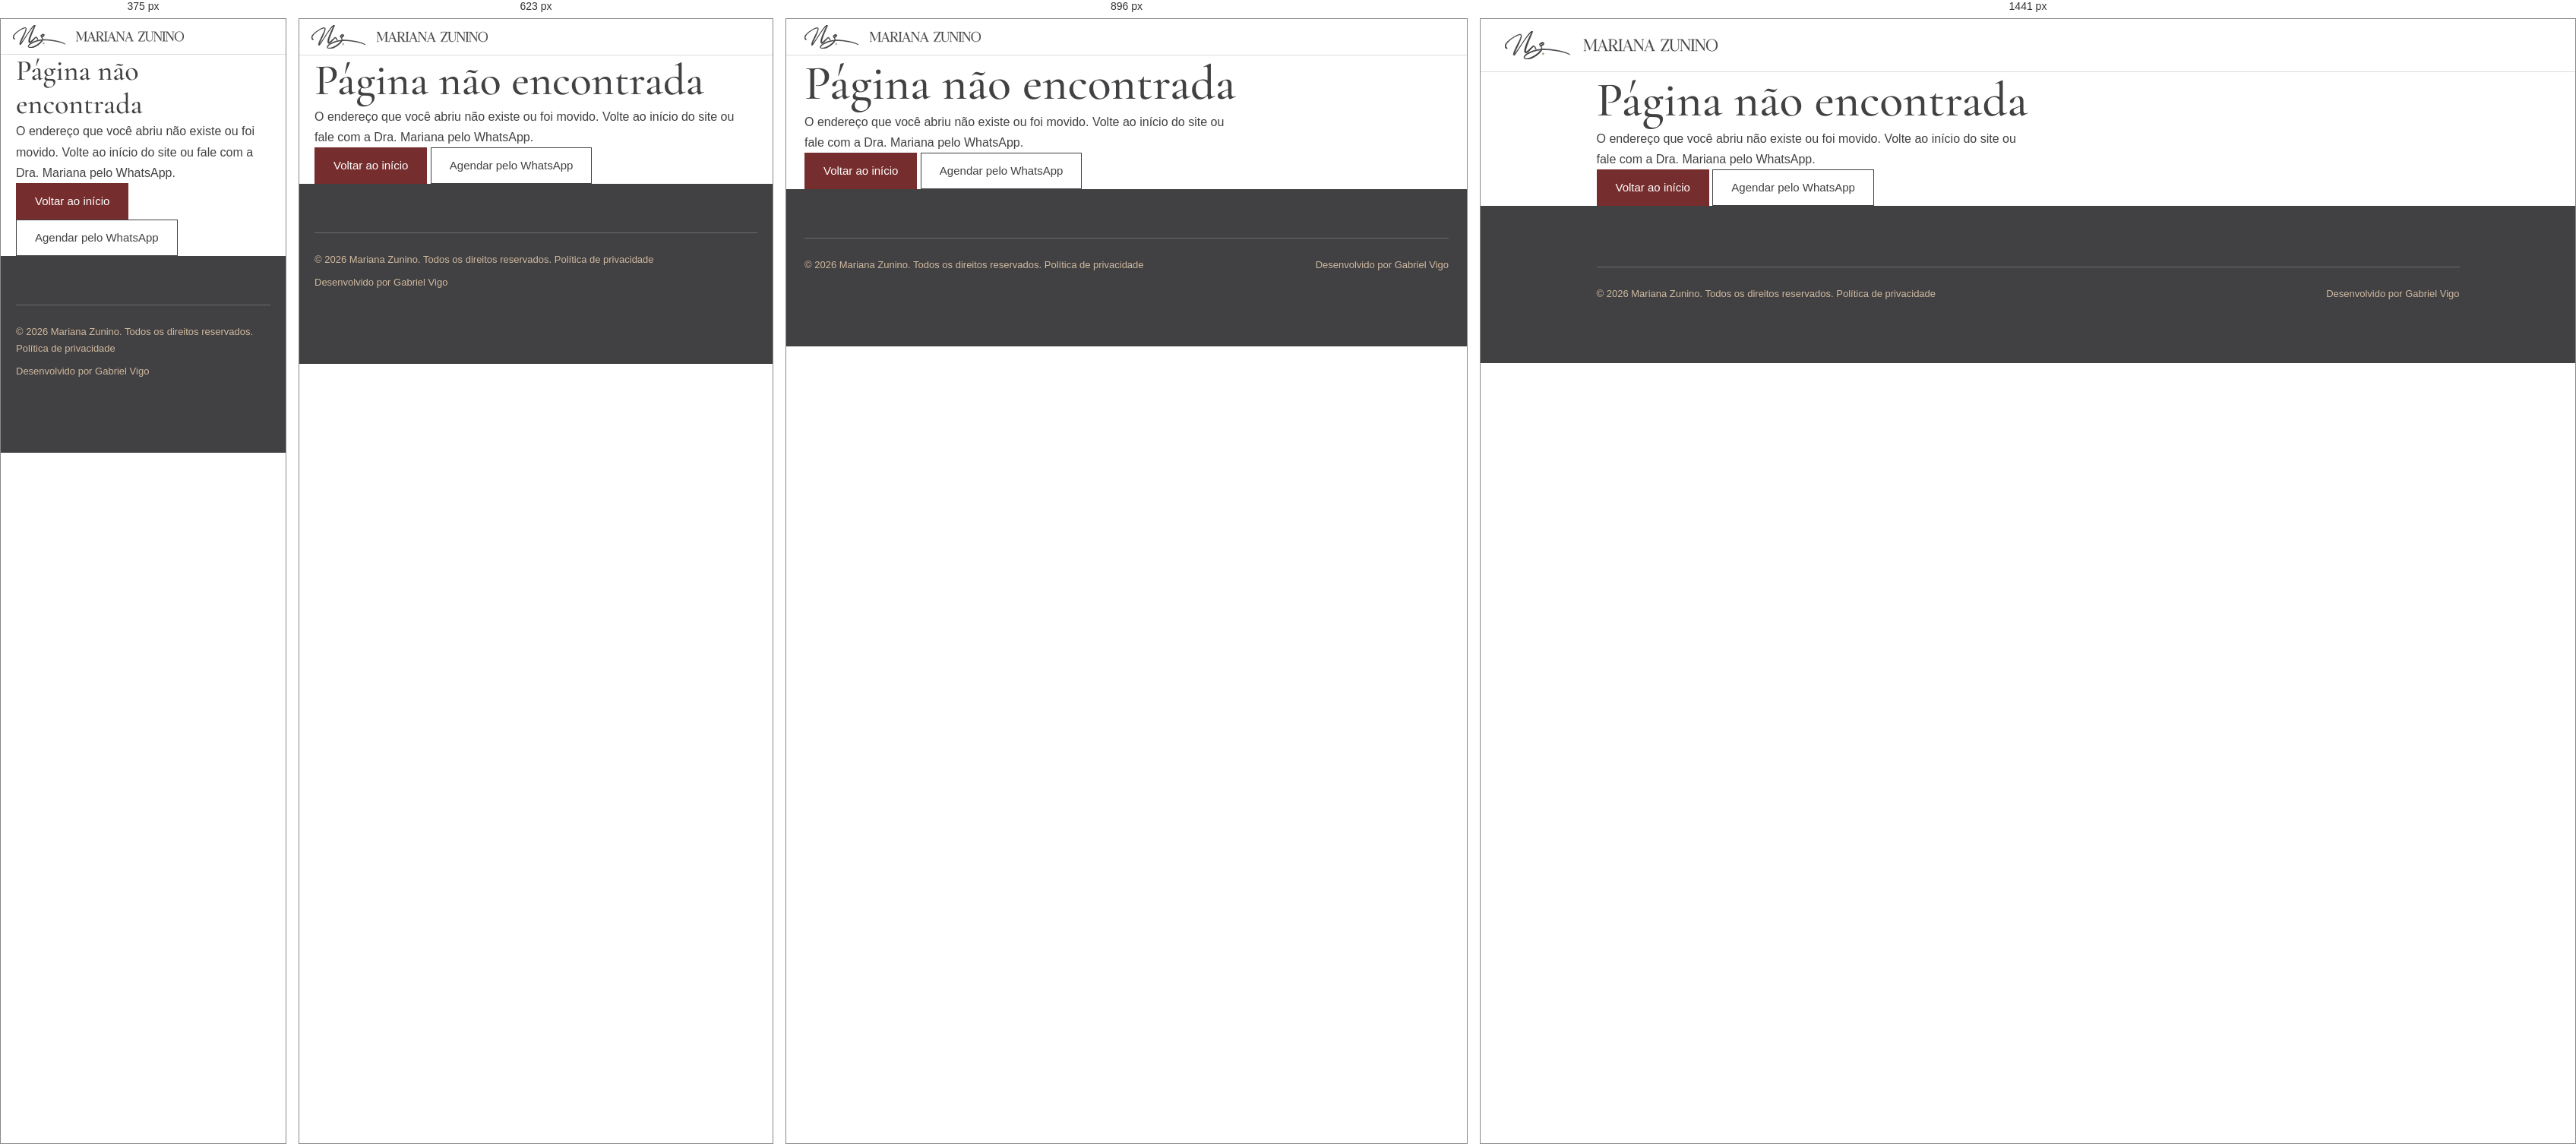
Rendered at 375 px, 623 px, 896 px and 1441 px, left to right.

<!-- file: 404.html -->
<!DOCTYPE html>
<html lang="pt-BR">
<head>
  <meta charset="utf-8">
  <meta name="viewport" content="width=device-width, initial-scale=1">

  <title>Página não encontrada | Dra. Mariana Zunino</title>
  <meta name="description" content="A página que você procurou não foi encontrada. Volte ao site da Dra. Mariana Zunino, dermatologista em Curitiba.">
  <meta name="robots" content="noindex">
  <meta name="theme-color" content="#e9e6e1">
  <link rel="manifest" href="/manifest.webmanifest">

  <link rel="icon" href="/assets/logo/favicon.svg" type="image/svg+xml" sizes="any">
  <link rel="icon" href="/assets/logo/favicon-32.png" type="image/png" sizes="32x32">
  <link rel="apple-touch-icon" href="/assets/logo/apple-touch-icon.png" sizes="180x180">

  <link rel="preload" href="/assets/fonts/cormorant-garamond-500.woff2" as="font" type="font/woff2" crossorigin>
  <link rel="preload" href="/assets/fonts/poppins-400.woff2" as="font" type="font/woff2" crossorigin>
  <link rel="stylesheet" href="/css/tokens.css">
  <link rel="stylesheet" href="/css/base.css">
  <link rel="stylesheet" href="/css/components.css">
  <link rel="stylesheet" href="/css/sections.css?v=1">
</head>
<body id="topo">
  <a class="skip-link" href="#conteudo">Ir para o conteúdo</a>

  <header class="site-header">
    <div class="container container--wide site-header__bar">
      <a class="site-header__logo" href="/" aria-label="Voltar ao início">
        <img src="/assets/logo/logo-horizontal-header.svg" alt="Logotipo da Dra. Mariana Zunino, dermatologista" width="3092" height="413">
      </a>
    </div>
  </header>

  <main id="conteudo" class="legal">
    <div class="container legal__inner">
      <h1>Página não encontrada</h1>
      <p>O endereço que você abriu não existe ou foi movido. Volte ao início do site ou fale com a Dra. Mariana pelo WhatsApp.</p>
      <p class="legal__voltar">
        <a class="btn btn--primary" href="/">Voltar ao início</a>
        <a class="btn btn--secondary" href="https://wa.me/5541991780320?text=Ol%C3%A1!%20Eu%20gostaria%20de%20agendar%20uma%20consulta%20com%20a%20Dra.%20Mariana%20Zunino%2C%20m%C3%A9dica%20dermatologista." target="_blank" rel="noopener noreferrer">Agendar pelo WhatsApp<span class="visually-hidden"> (abre em nova aba)</span></a>
      </p>
    </div>
  </main>

  <footer class="site-footer">
    <div class="container site-footer__inner">
      <div class="site-footer__bottom">
        <p>&copy; <span data-year>2026</span> Mariana Zunino. Todos os direitos reservados. <a class="hover-underline" href="/privacidade.html">Política de privacidade</a></p>
        <p class="site-footer__credit">Desenvolvido por Gabriel Vigo</p>
      </div>
    </div>
  </footer>

  <script src="/js/main.js" defer></script>
</body>
</html>


/* @media block from css/tokens.css */
@media (max-width: 47.99rem) {
  :root {
    /* SUGESTÃO: mobile */
    --fs-h2: 2rem;
    --fs-h3: 1.5rem; /* Cormorant não desce de 24px */
  }
}

/* @media block from base.css */
@media (min-width: 48rem) { .container { padding-inline: var(--gutter-tablet); } }

/* @media block from base.css */
@media (min-width: 64rem) { .container { padding-inline: var(--gutter-desktop); } }

/* @media block from base.css */
@media (min-width: 64rem) { .section { padding-block: 7rem; } }

/* @media block from components.css */
@media (max-width: 47.99rem) { .site-header .container { padding-inline: 1rem; } }

/* @media block from components.css */
@media (min-width: 80rem) {
  .site-header__bar { padding-block: 1rem; gap: var(--space-8); }
  .site-header__logo img { width: 280px; }
  .menu-toggle { display: none; }
  .site-nav, .js .site-nav {
    position: static; visibility: visible; opacity: 1; transform: none; max-height: none; overflow: visible;
    flex-direction: row; align-items: center; justify-content: flex-end; gap: var(--space-8);
    width: auto; padding: 0; border: 0; background: transparent;
  }
  .site-nav__list { flex-direction: row; gap: 1.25rem; }
  .site-nav__list a {
    padding: var(--space-2) 0; font-size: var(--fs-small); font-weight: 500;
    letter-spacing: 0.08em; white-space: nowrap; border-bottom: 0;
  }
  .site-nav__list a:hover { color: var(--color-text); }
  .site-nav__cta { width: auto; white-space: nowrap; }
}

/* @media block from components.css */
@media (min-width: 80rem) { .site-header .container { max-width: 100rem; } }

/* @media block from components.css */
@media (min-width: 80rem) and (max-width: 89.99rem) {
  .site-header__logo img { width: 220px; }
  .site-nav__list { gap: 1rem; }
}

/* @media block from components.css */
@media (min-width: 80rem) {
  .site-nav__list a { border-bottom: 0; }
}

/* @media block from components.css */
@media (max-width: 79.99rem) {
  .site-nav__list a::after { display: none; }
}

/* @media block from sections.css */
@media (min-width: 30rem) {
  .hero__actions { flex-direction: row; align-items: center; flex-wrap: wrap; }
  .hero__actions .btn { width: auto; }
  .hero__note { flex: 1 1 14rem; }
}

/* @media block from sections.css */
@media (min-width: 64rem) {
  .hero { --hero-overlap: 9rem; padding-block: var(--space-24) calc(var(--hero-overlap) / 2); }
  .hero__inner { grid-template-columns: 1.1fr 0.9fr; align-items: center; gap: var(--space-16); }
  .hero__photo { width: 100%; margin-inline: 0; }
  .hero__actions { flex-direction: column; align-items: flex-start; }
}

/* @media block from sections.css */
@media (min-width: 64rem) { .sobre__reserva { min-height: 15.5rem; } }

/* @media block from sections.css */
@media (min-width: 64rem) {
  .sobre__inner { grid-template-columns: 0.85fr 1.15fr; align-items: center; gap: var(--space-24); }
  .sobre__photo { order: -1; width: 100%; margin-inline: 0; }
}

/* @media block from sections.css */
@media (min-width: 48rem) { .cards { grid-template-columns: repeat(2, 1fr); gap: var(--space-6); } }

/* @media block from sections.css */
@media (min-width: 64rem) { .cards { grid-template-columns: repeat(3, 1fr); } .card__body { padding: var(--space-8); min-height: 12rem; } }

/* @media block from sections.css */
@media (min-width: 48rem) {
  .lista { grid-template-columns: repeat(2, 1fr); }
  .li--end-desktop .line--bottom { display: block; }
}

/* @media block from sections.css */
@media (min-width: 64rem) { .abordagem { --col: 64rem; } }

/* @media block from sections.css */
@media (min-width: 48rem) {
  .abordagem__losangos { display: block; }
  .abordagem__inner.container { align-items: center; text-align: center; }
  .abordagem__quote { display: contents; }
  .abordagem__frase { max-width: 20ch; font-size: clamp(2rem, 5vw + 1rem, 3.5rem); }
  .valores { width: 100%; }
  .valores__titulo { margin-bottom: var(--space-6); }
  .valores__lista { display: flex; flex-wrap: wrap; justify-content: center; align-items: center; gap: var(--space-4) var(--space-12); }
  .valor span { font-family: var(--font-display); font-size: 1.5rem; font-weight: var(--fw-title); line-height: 1.25; text-transform: uppercase; letter-spacing: var(--ls-caps); }
  .valor__icone { width: 1.5rem; height: 1.5rem; }
  .abordagem__texto { max-width: 44rem; }
}

/* @media block from sections.css */
@media (min-width: 80rem) { .valores__lista { flex-wrap: nowrap; } }

/* @media block from sections.css */
@media (max-width: 47.9375rem) {
  .abordagem__inner.container { text-align: left; }
  .abordagem__titulo {
    display: flex; align-items: center; gap: var(--space-3); margin: 0;
    font-family: var(--font-body); font-size: var(--fs-small); font-weight: 500; line-height: 1.5; letter-spacing: 0.14em; color: var(--color-brand-burgundy);
  }
  .abordagem__titulo::before { content: ''; flex: none; width: 3rem; height: 1px; background: var(--color-brand-bronze); }
  .abordagem__aspas { display: block; font-family: var(--font-display); font-weight: var(--fw-headline); font-size: 5rem; line-height: 0.7; height: 2.25rem; color: var(--color-brand-bronze); }
  .abordagem__frase { max-width: 22ch; font-size: clamp(1.75rem, 5vw + 0.75rem, 2.75rem); line-height: 1.2; }
  .abordagem__assinatura { display: block; margin-top: var(--space-6); font-family: var(--font-display); font-style: italic; font-weight: 500; font-size: 1.5rem; line-height: 1.25; color: var(--color-brand-graphite); }
  .valores__titulo { display: none; }
  .abordagem__texto { order: 1; max-width: 44ch; }
  .valores { order: 2; }
  /* Células: borda fina em bronze a 50%; Essência ocupa as duas colunas */
  .valores__lista { display: grid; grid-template-columns: repeat(2, minmax(0, 1fr)); gap: 8px; width: 100%; }
  .valor { min-width: 0; gap: 8px; padding: 14px 16px; border: 1px solid rgb(160 129 92 / 50%); border-radius: 0; }
  .valor:last-child { grid-column: 1 / -1; justify-content: center; }
  .valor span { font-family: var(--font-body); font-size: 0.8125rem; font-weight: 500; line-height: 1.3; text-transform: uppercase; letter-spacing: 0.12em; color: var(--color-brand-graphite); white-space: nowrap; }
  .valor__icone { width: 1.125rem; height: 1.125rem; }
}

/* @media block from sections.css */
@media (max-width: 23.75rem) { .valor { padding-inline: 12px; gap: 6px; } .valor span { letter-spacing: 0.06em; } }

/* @media block from sections.css */
@media (min-width: 30rem) { .cta__actions .btn { width: auto; } }

/* @media block from sections.css */
@media (min-width: 30rem) { .contato__botoes { flex-direction: row; flex-wrap: wrap; } }

/* @media block from sections.css */
@media (min-width: 64rem) {
  .contato__inner { grid-template-columns: 0.95fr 1.05fr; gap: var(--space-16); align-items: stretch; }
  .mapa { min-height: 30rem; height: 100%; }
}

/* @media block from sections.css */
@media (min-width: 48rem) {
  .site-footer__bottom { flex-direction: row; justify-content: space-between; }
}

/* @media block from sections.css */
@media (min-width: 64rem) {
  .site-footer { padding-block: var(--space-20) 5rem; }
  .site-footer__top { flex-direction: row; align-items: center; justify-content: space-between; }
  .site-footer__logo { width: 20rem; }
  .site-footer__cols { grid-template-columns: 1fr auto; align-items: start; }
}

/* @media block from sections.css */
@media (min-width: 48rem) {
  .avaliacoes__dica { display: none; }
  .avaliacoes__lista { display: grid; grid-template-columns: repeat(2, 1fr); gap: var(--space-6); margin-inline: 0; padding: 4px 0 var(--space-4); overflow: visible; scroll-snap-type: none; }
  .avaliacoes__lista > li { flex: none; }
}

/* @media block from sections.css */
@media (min-width: 64rem) {
  .avaliacoes__lista { grid-template-columns: repeat(3, 1fr); }
}

/* @media block from sections.css */
@media (min-width: 48rem) {
  .trat { margin-inline: calc(var(--gutter-tablet) * -1); }
  .trat .swiper-slide { width: calc((85% - 24px - 48px) / 2); }
  .trat-ready .trat__dica { display: none; }
}

/* @media block from sections.css */
@media (min-width: 64rem) {
  .trat__wrap { grid-template-columns: minmax(0, 1fr) auto; grid-template-areas: "titulo controles" "carrossel carrossel"; align-items: end; column-gap: var(--space-8); }
  .trat__titulo { margin-bottom: 0; }
  .trat { margin-inline: 0; margin-top: var(--space-8); }
  .trat .swiper-slide { width: auto; }
  .trat-ready .trat__controles { grid-template-columns: 8rem auto auto; margin-top: 0; padding-bottom: 0.4rem; }
  .trat__progresso.swiper-pagination-progressbar { grid-column: auto; }
}

/* @media block from sections.css */
@media (min-width: 64rem) and (min-height: 600px) {
  :root {
    --sec-h: calc(100svh - var(--header-h, 5rem));
    --pad-y: clamp(1.25rem, 4.5vh, 4.5rem);
    --gap-y: clamp(0.75rem, 2.4vh, 2rem);
  }
  .hero, .section { min-height: var(--sec-h); display: flex; flex-direction: column; justify-content: center; padding-block: var(--pad-y); }
  .hero > .container, .section > .container { width: 100%; }

  /* Hero: a foto respeita a altura da seção (proporção 3:4 mantida) */
  .hero { --hero-overlap: clamp(3rem, 9vh, 6rem); --hero-photo-h: calc(var(--sec-h) - var(--pad-y) - var(--hero-overlap) / 2); padding-block: var(--pad-y) calc(var(--hero-overlap) / 2); }
  .hero__inner { gap: var(--space-12); }
  .hero__photo { width: min(100%, calc(var(--hero-photo-h) * 3 / 4)); margin-left: auto; }
  .hero__title { font-size: clamp(2.25rem, 1.5rem + 4.5vh, 4rem); }
  .hero__text { gap: var(--gap-y); }
  .hero__actions { margin-top: 0; }
  .hero__note { flex: none; }

  /* Sobre: foto limitada pela altura (4:5) */
  .sobre__inner { gap: var(--space-16); }
  .sobre__photo { width: min(100%, calc((var(--sec-h) - 2 * var(--pad-y)) * 4 / 5)); }
  .sobre__text { gap: var(--gap-y); }

  /* Tratamentos: o card é 3:4 e a altura vem da altura da tela. Título, setas, gaps e paddings descontados: --trat-h.
     A largura (3:4) é limitada pela largura do container; os 3 cards ficam centralizados. */
  .tratamentos { --trat-h: calc(var(--sec-h) - 2 * var(--pad-y) - 3.5rem - var(--gap-y)); --trat-w: calc(var(--trat-h) * 3 / 4); }
  .trat { margin-top: var(--gap-y); width: min(100%, calc(3 * var(--trat-w) + 2 * var(--space-6))); justify-self: center; }

  /* Procedimentos */
  .procedimentos__head { margin-bottom: var(--gap-y); }
  .lista li { padding-block: clamp(0.5rem, 1.5vh, 1rem); }
  .procedimentos__cta { margin-top: var(--gap-y); }

  /* Abordagem */
  .abordagem__inner.container { gap: var(--gap-y); }
  .abordagem__frase { max-width: 26ch; font-size: clamp(2rem, 1rem + 4.5vh, 3.5rem); }
  .valores__titulo { margin-bottom: var(--gap-y); }

  /* Avaliações: título, nota e link na mesma linha; 3 cards por linha, mais baixos */
  .avaliacoes > .container { display: grid; grid-template-columns: auto 1fr auto; grid-template-areas: "titulo resumo link" "lista lista lista"; align-items: end; column-gap: var(--space-8); }
  .avaliacoes .title-section { grid-area: titulo; margin-bottom: 0; }
  .avaliacoes__resumo { grid-area: resumo; margin-bottom: 0.35rem; }
  .avaliacoes__link { grid-area: link; margin: 0 0 0.35rem; }
  .avaliacoes__lista { grid-area: lista; margin-top: var(--gap-y); gap: var(--gap-y) var(--space-6); padding: 4px 0 0; }
  .review { padding: clamp(1rem, 2.2vh, 1.5rem); }
  .review__aspas { height: 1.6rem; font-size: 3.5rem; }
  .review__estrelas { margin-block: 0.25rem clamp(0.5rem, 1.4vh, 1rem); }
  .review__linha { margin-top: clamp(0.75rem, 2vh, 1.5rem); }
  .review__rodape { margin-top: clamp(0.5rem, 1.4vh, 1rem); }

  /* CTA */
  .cta__inner { gap: var(--gap-y); }

  /* Contato: o mapa acompanha a altura dos dados */
  .title-section { font-size: clamp(1.75rem, 0.5rem + 3.6vh, 2.5rem); }
  .contato__inner { grid-template-columns: 1.3fr 0.7fr; gap: var(--space-12); }
  .contato__botoes .btn { padding-inline: var(--space-4); }
  .dados { margin-top: var(--gap-y); }
  .dados li { padding-block: clamp(0.6rem, 1.6vh, 1rem); }
  .contato__botoes { margin-top: var(--gap-y); }
  .mapa { min-height: 0; height: auto; }
}

/* @media block from sections.css */
@media (min-width: 64rem) and (min-height: 600px) and (max-height: 860px) {
  .avaliacoes__lista {
    display: flex; gap: var(--space-4); margin-inline: 0; padding: 4px 0 var(--space-3);
    overflow-x: auto; overflow-y: hidden; scroll-snap-type: x mandatory; scroll-padding-inline: 0;
  }
  .avaliacoes__lista > li { flex: 0 0 calc((100% - 3 * var(--space-4)) / 3.25); scroll-snap-align: start; }
}

/* @media block from tokens.css */
@media (max-width: 47.99rem) {
  :root {
    /* SUGESTÃO: mobile */
    --fs-display: 2.75rem;
    --fs-h1: 2.375rem;
    --fs-h2: 2rem;
    --fs-h3: 1.5rem; /* Cormorant não desce de 24px */
    --fs-lead: 1.125rem;
  }
}